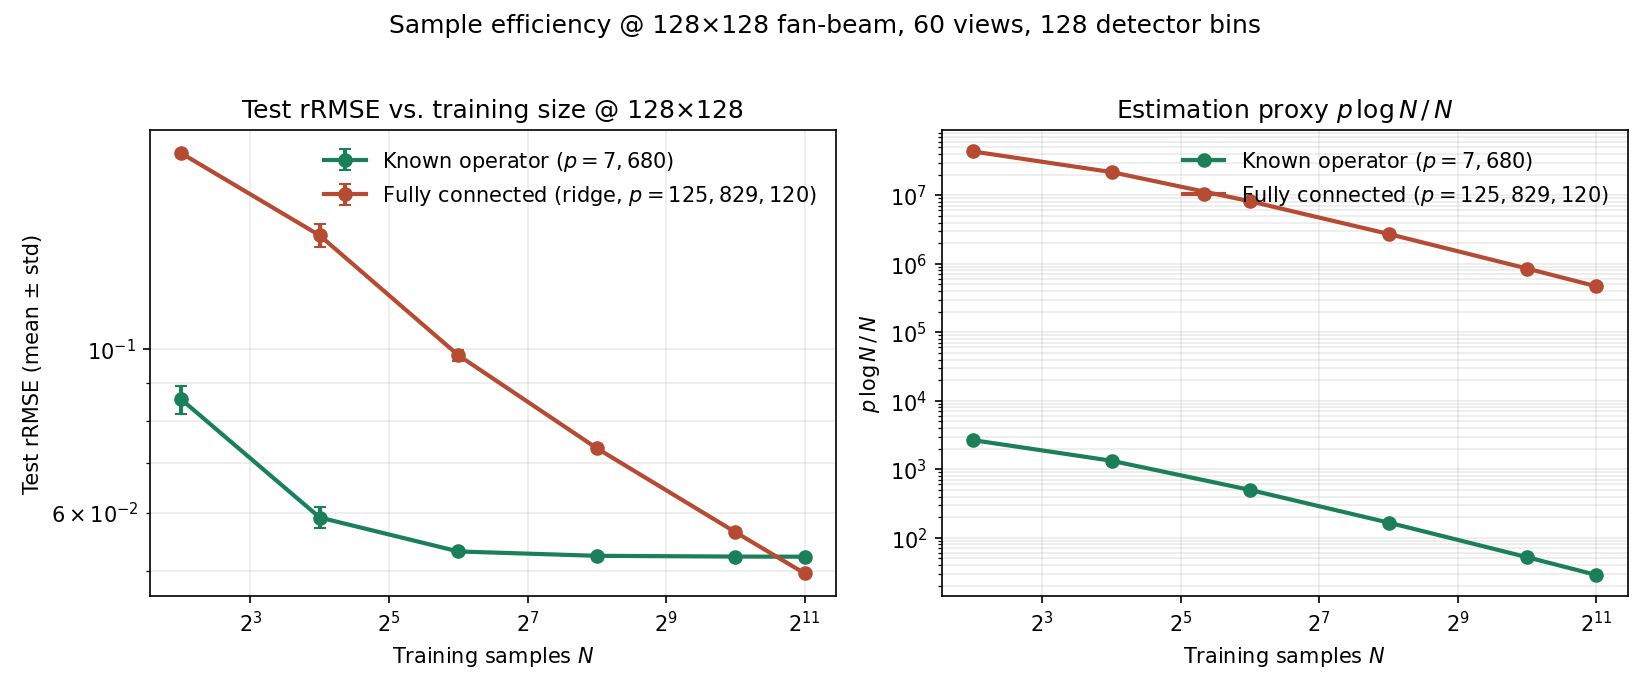

The table this chart was drawn from, first rows:
scale, model, N, rrmse_mean, rrmse_std, p_param
128, known_operator, 4, 0.08549, 0.003749, 7680
128, known_operator, 16, 0.05907, 0.001910, 7680
128, known_operator, 64, 0.05312, 0.000194, 7680
128, known_operator, 256, 0.0524, 0.000044, 7680
128, known_operator, 1024, 0.05228, 0.000044, 7680
128, known_operator, 2048, 0.05226, 0.000020, 7680
128, fully_connected_ridge, 4, 0.1846, 0.001010, 125829120
128, fully_connected_ridge, 16, 0.1427, 0.005204, 125829120
128, fully_connected_ridge, 64, 0.09815, 0.001660, 125829120
128, fully_connected_ridge, 256, 0.07337, 0.000380, 125829120
128, fully_connected_ridge, 1024, 0.05644, 0.000081, 125829120
128, fully_connected_ridge, 2048, 0.04961, 0.000256, 125829120
